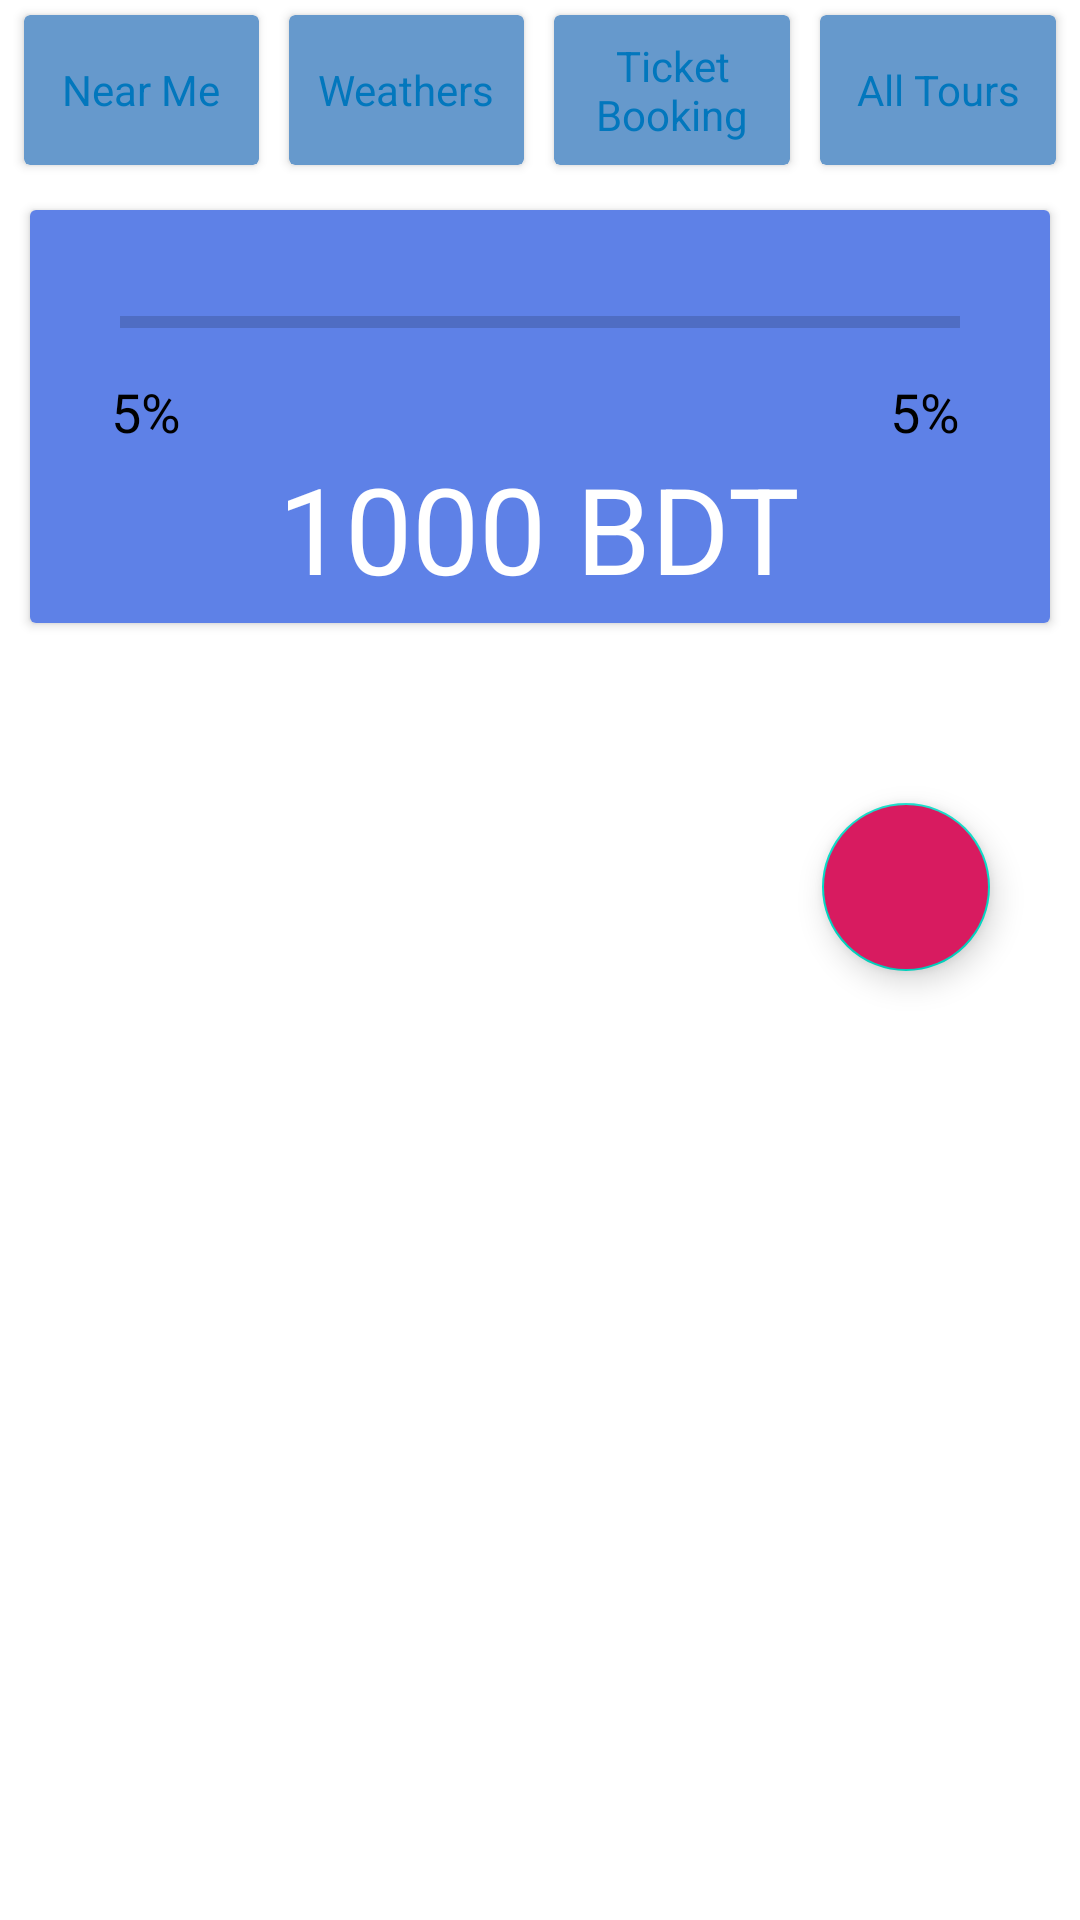

Here is an Android app screen rendered from its layout file. Give the layout XML and the strings, colors and styles it references.
<!-- AndroidManifest.xml: application theme AppTheme -->
<!-- res/layout/fragment_dash_board.xml -->
<?xml version="1.0" encoding="utf-8"?>
<ScrollView xmlns:android="http://schemas.android.com/apk/res/android"
    xmlns:app="http://schemas.android.com/apk/res-auto"
    xmlns:tools="http://schemas.android.com/tools"
    android:layout_width="match_parent"
    android:layout_height="match_parent"
    android:orientation="vertical"
    tools:context="com.nub.tourmate.Fragment.DashBoardFragment">

    <LinearLayout
        android:layout_width="match_parent"
        android:layout_height="wrap_content"
        android:orientation="vertical">

        <androidx.cardview.widget.CardView
            android:id="@+id/weatherCardId"
            android:visibility="gone"
            android:layout_width="match_parent"
            android:layout_height="wrap_content"
            android:layout_margin="8dp">

            <LinearLayout
                android:layout_width="match_parent"
                android:layout_height="wrap_content"
                android:gravity="center"
                android:orientation="horizontal"
                android:layout_marginTop="10dp"
                android:padding="8dp"
                android:paddingBottom="10dp">


                <ImageView
                    android:id="@+id/weatherCurrentIconIvId"
                    android:layout_width="105dp"
                    android:layout_height="120dp"
                    android:scaleType="fitCenter"
                    android:contentDescription="@string/todo" />

                <LinearLayout
                    android:layout_width="match_parent"
                    android:layout_height="match_parent"
                    android:orientation="horizontal">

                    <LinearLayout

                        android:layout_width="wrap_content"
                        android:layout_height="wrap_content"
                        android:orientation="vertical">

                        <TextView
                            android:id="@+id/cityStatusCurrentTvId"
                            android:layout_width="wrap_content"
                            android:layout_height="wrap_content"
                            android:textSize="30sp"
                            android:textStyle="bold" />

                        <TextView
                            android:id="@+id/cityNameCurrentTvId"
                            android:layout_width="wrap_content"
                            android:layout_height="wrap_content"
                            android:textSize="18sp" />

                        

                        
                        
                        
                        
                        
                        

                        <TextView
                            android:id="@+id/humidityCurrentWeitherTvId"
                            android:layout_width="wrap_content"
                            android:layout_height="wrap_content"

                            android:textSize="18sp" />

                        <TextView
                            android:id="@+id/windCurrentWeitherTvId"
                            android:layout_width="wrap_content"
                            android:layout_height="wrap_content"
                            android:textSize="18sp" />


                    </LinearLayout>

                    <TextView

                        android:id="@+id/tempCurrentWeitherTvId"
                        android:layout_width="wrap_content"
                        android:layout_height="wrap_content"

                        android:gravity="center"
                        android:text="@string/no_weather_data"
                        android:textColor="@android:color/holo_red_dark"
                        android:textSize="30sp"
                        android:textStyle="bold" />


                </LinearLayout>
            </LinearLayout>
        </androidx.cardview.widget.CardView>


        <LinearLayout
            android:layout_width="match_parent"
            android:layout_height="wrap_content"
            android:layout_marginLeft="3dp"
            android:layout_marginRight="3dp"
            android:weightSum="4">

            <androidx.cardview.widget.CardView
                android:id="@+id/nearme_CardViewId"
                android:layout_width="50dp"
                android:layout_height="50dp"
                android:layout_margin="5dp"
                android:layout_weight="1"
                app:cardBackgroundColor="@color/mainColor">

                <TextView
                    android:id="@+id/nearme_cv_TvId"
                    android:layout_width="match_parent"
                    android:layout_height="wrap_content"
                    android:layout_gravity="center"
                    android:gravity="center"
                    android:text="@string/near_me"
                    android:textColor="#0277BD" />

            </androidx.cardview.widget.CardView>

            <androidx.cardview.widget.CardView
                android:id="@+id/weather_CardViewId"
                android:layout_width="50dp"
                android:layout_height="50dp"
                android:layout_margin="5dp"
                android:layout_weight="1"
                app:cardBackgroundColor="@color/mainColor">

                <TextView
                    android:id="@+id/weather_cv_TvId"
                    android:layout_width="match_parent"
                    android:layout_height="wrap_content"
                    android:layout_gravity="center"
                    android:gravity="center"
                    android:text="@string/weathers"
                    android:textColor="#0277BD" />


            </androidx.cardview.widget.CardView>


            <androidx.cardview.widget.CardView
                android:id="@+id/ticket_CardViewId"
                android:layout_width="50dp"
                android:layout_height="50dp"
                android:layout_margin="5dp"
                android:layout_weight="1"
                android:padding="5dp"
                app:cardBackgroundColor="@color/mainColor">

                <TextView
                    android:id="@+id/ticket_cv_TvId"
                    android:layout_width="match_parent"
                    android:layout_height="wrap_content"
                    android:layout_gravity="center"
                    android:gravity="center"
                    android:text="@string/ticket_booking"
                    android:textColor="#0277BD" />

            </androidx.cardview.widget.CardView>

            <androidx.cardview.widget.CardView
                android:id="@+id/allTours_CardViewId"
                android:layout_width="50dp"
                android:layout_height="50dp"
                android:layout_margin="5dp"
                android:layout_weight="1"
                app:cardBackgroundColor="@color/mainColor">

                <TextView
                    android:layout_width="match_parent"
                    android:layout_height="wrap_content"
                    android:layout_gravity="center"
                    android:gravity="center"
                    android:text="@string/all_tours"
                    android:textColor="#0277BD" />

            </androidx.cardview.widget.CardView>
        </LinearLayout>


        <androidx.cardview.widget.CardView
            android:layout_width="match_parent"
            android:layout_height="wrap_content"
            android:layout_margin="10dp">

            <LinearLayout
                android:id="@+id/linlayID"
                android:layout_width="match_parent"
                android:layout_height="wrap_content"
                android:background="@color/blue1"
                android:orientation="vertical"
                android:padding="5dp">


                <ProgressBar
                    android:id="@+id/progressBar"
                    style="?android:attr/progressBarStyleHorizontal"
                    android:layout_width="match_parent"
                    android:layout_height="35dp"
                    android:layout_marginLeft="25dp"
                    android:layout_marginTop="15dp"
                    android:layout_marginRight="25dp"
                    android:progressTint="@color/white" />


                <LinearLayout
                    android:layout_width="match_parent"
                    android:layout_height="wrap_content"
                    android:orientation="horizontal">

                    <TextView
                        android:id="@+id/expensePersentageTvId"
                        android:layout_width="wrap_content"
                        android:layout_height="wrap_content"
                        android:layout_marginStart="22dp"
                        android:text="@string/_5"
                        android:textColor="#000000"
                        android:textSize="18sp" />

                    <TextView
                        android:id="@+id/budExTvId"
                        android:layout_width="match_parent"
                        android:layout_height="wrap_content"
                        android:layout_marginEnd="25dp"
                        android:gravity="right"
                        android:text="@string/_5"
                        android:textColor="#000000"
                        android:textSize="18sp"
                        tools:ignore="RtlHardcoded" />

                </LinearLayout>

                <TextView
                    android:id="@+id/currenBalanceDisplayTvId"
                    android:layout_width="wrap_content"
                    android:layout_height="wrap_content"
                    android:layout_gravity="center"
                    android:text="@string/_1000_bdt"
                    android:textColor="@color/white"
                    android:textSize="40sp" />


            </LinearLayout>
        </androidx.cardview.widget.CardView>


        <view class="androidx.recyclerview.widget.RecyclerView"
            android:id="@+id/trip_recycler_view"
            android:layout_width="match_parent"
            android:layout_height="wrap_content">

        </view>

        <com.google.android.material.floatingactionbutton.FloatingActionButton
            android:id="@+id/fab"
            android:layout_width="wrap_content"
            android:layout_height="wrap_content"
            android:layout_gravity="bottom|right"
            android:layout_marginRight="30dp"
            android:layout_marginBottom="20dp"
            android:layout_marginTop="50dp"
            android:backgroundTint="@color/colorAccent"
            android:src="@drawable/plusicon"
            android:tint="@color/white"
            android:contentDescription="@string/todo"
            tools:ignore="RtlHardcoded" />

    </LinearLayout>


</ScrollView>
<!-- resources referenced by this layout -->
<resources>
  <color name="blue1">#E24A71E4</color>
  <color name="colorAccent">#D81B60</color>
  <color name="mainColor">#6699CC</color>
  <color name="white">#FFFFFF</color>
  <string name="_1000_bdt" tools:ignore="DuplicateDefinition">1000 BDT</string>
  <string name="_5" tools:ignore="DuplicateDefinition">5%</string>
  <string name="all_tours">All Tours</string>
  <string name="near_me">Near Me</string>
  <string name="no_weather_data">No weather data</string>
  <string name="ticket_booking">Ticket Booking</string>
  <string name="todo">TODO</string>
  <string name="weathers">Weathers</string>
</resources>
